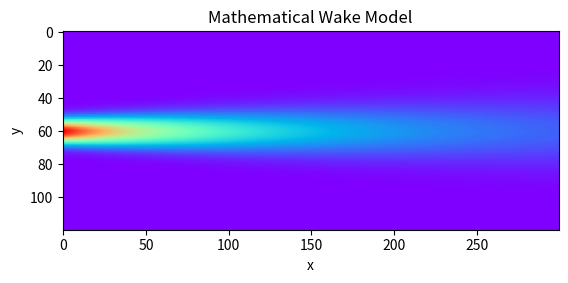

This figure's Python source:
import numpy as np
from math import sqrt, radians, cos, sin
from matplotlib import pyplot as plt

# coeff. of thrust
C_t = 0.8

# growth rate
k_s = 0.031

beta = 0.5 * (1 + sqrt(1 - C_t)) / sqrt(1 - C_t)

epsilon = sqrt(beta)

# diameter of the turbine in m
d_0 = 0.2

width = 15 # of simulation
height = 6 # of simulation
step = 0.05 # of simulation

yaw = radians(0)
velocity = 6

def wake(X, Y):
    z = 1 - ((C_t * cos(yaw) / (16 * (k_s * X / d_0 + epsilon) ** 2)) * np.exp((-1 / (2 * (k_s * X / d_0 + epsilon) ** 2)) * (Y / d_0) ** 2))

    return velocity - z

x, y = np.meshgrid(np.arange(0, width, step), np.arange(-height / 2, height / 2, step))

z = wake(x, y)

fig, ax = plt.subplots(1, 1)

plt.imshow(z, cmap='rainbow')
ax.set_title('Mathematical Wake Model')
ax.set_xlabel('x')
ax.set_ylabel('y')
plt.show()
# plt.waitforbuttonpress()
